The GitHub repository devnamanthakur/Potato-Leaf-Disease-Detection-DWM contains a labelled image folder "PlantVillage_Augmented_Dataset" with 3 categories: early blight, healthy, late blight. Examples follow, each with its label.

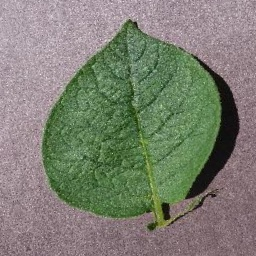
Label: healthy

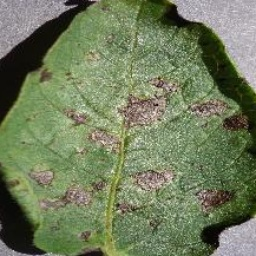
Label: early blight

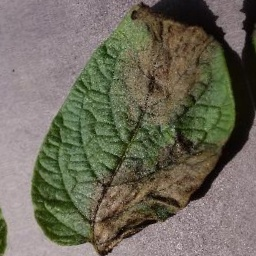
Label: late blight

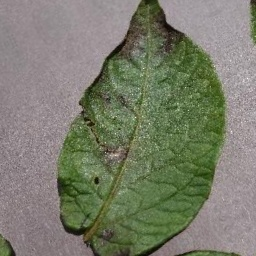
Label: late blight

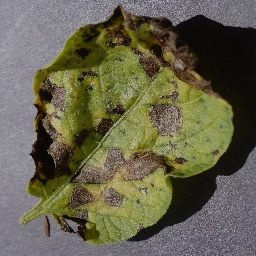
Label: early blight

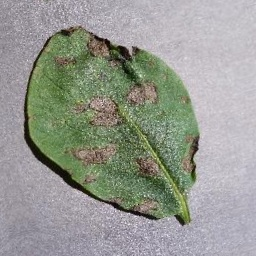
Label: early blight
